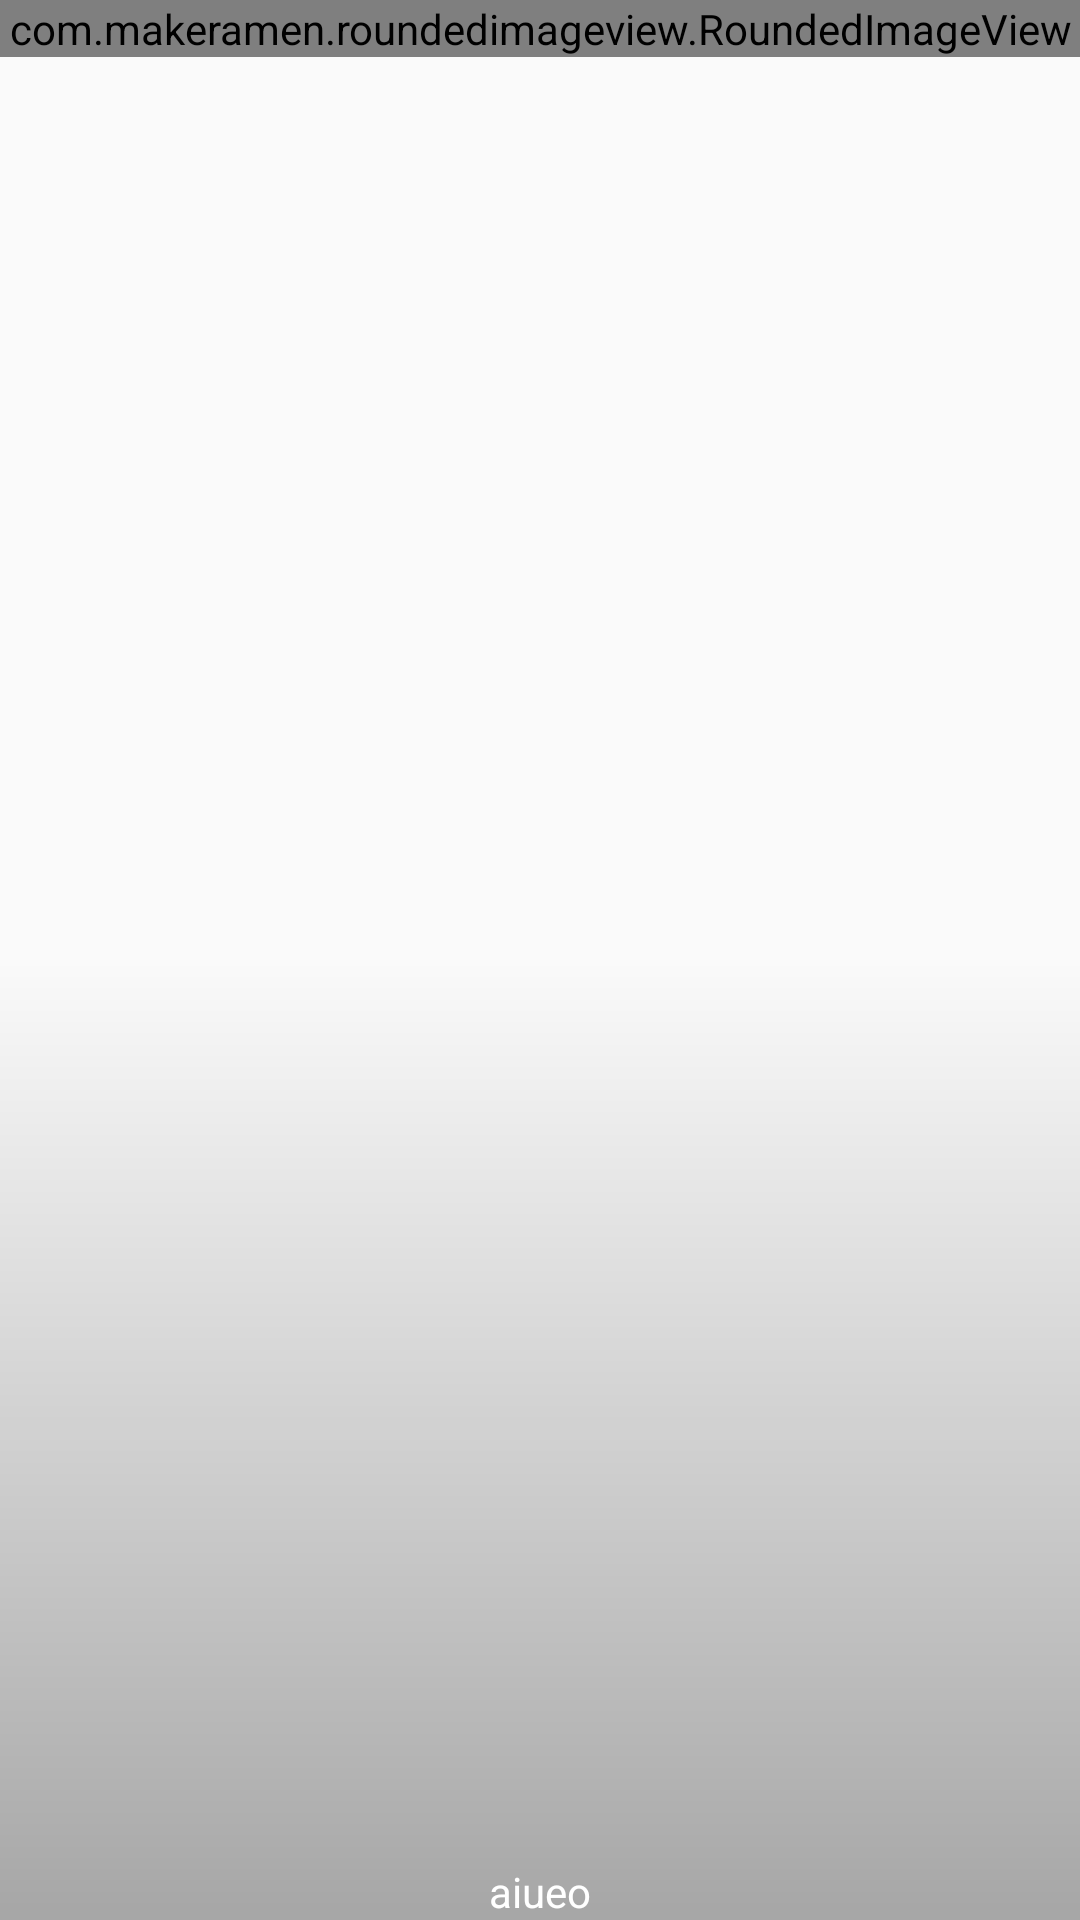

This screen was rendered from an Android layout file. Write that file and the resources it references.
<!-- AndroidManifest.xml: application theme Theme.MyTheme -->
<!-- res/layout/search_category_row.xml -->
<?xml version="1.0" encoding="utf-8"?>
<RelativeLayout xmlns:android="http://schemas.android.com/apk/res/android"
    android:orientation="vertical" android:layout_width="match_parent"
    android:layout_height="match_parent">
    <com.makeramen.roundedimageview.RoundedImageView
        xmlns:app="http://schemas.android.com/apk/res-auto"
        android:id="@+id/image"
        android:src="@drawable/ic_default_person"
        android:layout_width="match_parent"
        android:layout_height="wrap_content"
        app:riv_corner_radius="4dip"
        app:riv_mutate_background="true"
        app:riv_oval="false"
        android:scaleType="centerCrop"/>

    <View android:id="@+id/shadow"
        android:layout_width="match_parent"
        android:layout_height="wrap_content"
        android:background="@drawable/category_shadow"
        android:layout_alignParentBottom="true"/>

    <TextView android:id="@+id/text"
        android:layout_width="match_parent"
        android:layout_height="wrap_content"
        android:layout_alignParentBottom="true"
        android:text="aiueo"
        android:textColor="#FFF"
        android:gravity="center"/>
</RelativeLayout>
<!-- resources referenced by this layout -->
<resources>
  <!-- drawable category_shadow (drawable) -->
  <?xml version="1.0" encoding="utf-8"?>
  <shape xmlns:android="http://schemas.android.com/apk/res/android">
      <gradient
          android:angle="90"
          android:endColor="#00FFFFFF"
          android:centerColor="#00FFFFFF"
          android:startColor="#55000000"
          android:type="linear" />
  
      <corners
          android:radius="0dp"/>
  
  </shape>
  <style name="Theme.MyTheme" parent="Theme.AppCompat.Light.NoActionBar">
          <item name="android:textColorPrimary">@color/white</item> 
          <item name="android:textColorSecondary">#FFF</item>
          <item name="colorPrimary">@color/actionbar_color</item>
          <item name="colorPrimaryDark">@color/primary_dark</item> 
          <item name="colorAccent">@color/accent</item> 
          <item name="windowActionModeOverlay">true</item> 
          <item name="android:actionMenuTextColor">@color/text</item>
          <item name="android:actionOverflowButtonStyle">@style/OverFlow</item> 
      </style>
  <color name="white">#FFFFFF</color>
  <color name="actionbar_color">#009688</color>
  <color name="primary_dark">#00796B</color>
  <color name="accent">#00BFA5</color>
  <color name="text">#DE000000</color>
  <style name="OverFlow" parent="@style/Widget.AppCompat.ActionButton.Overflow">
          <item name="android:src">@drawable/ic_action_overflow</item>
      </style>
</resources>
